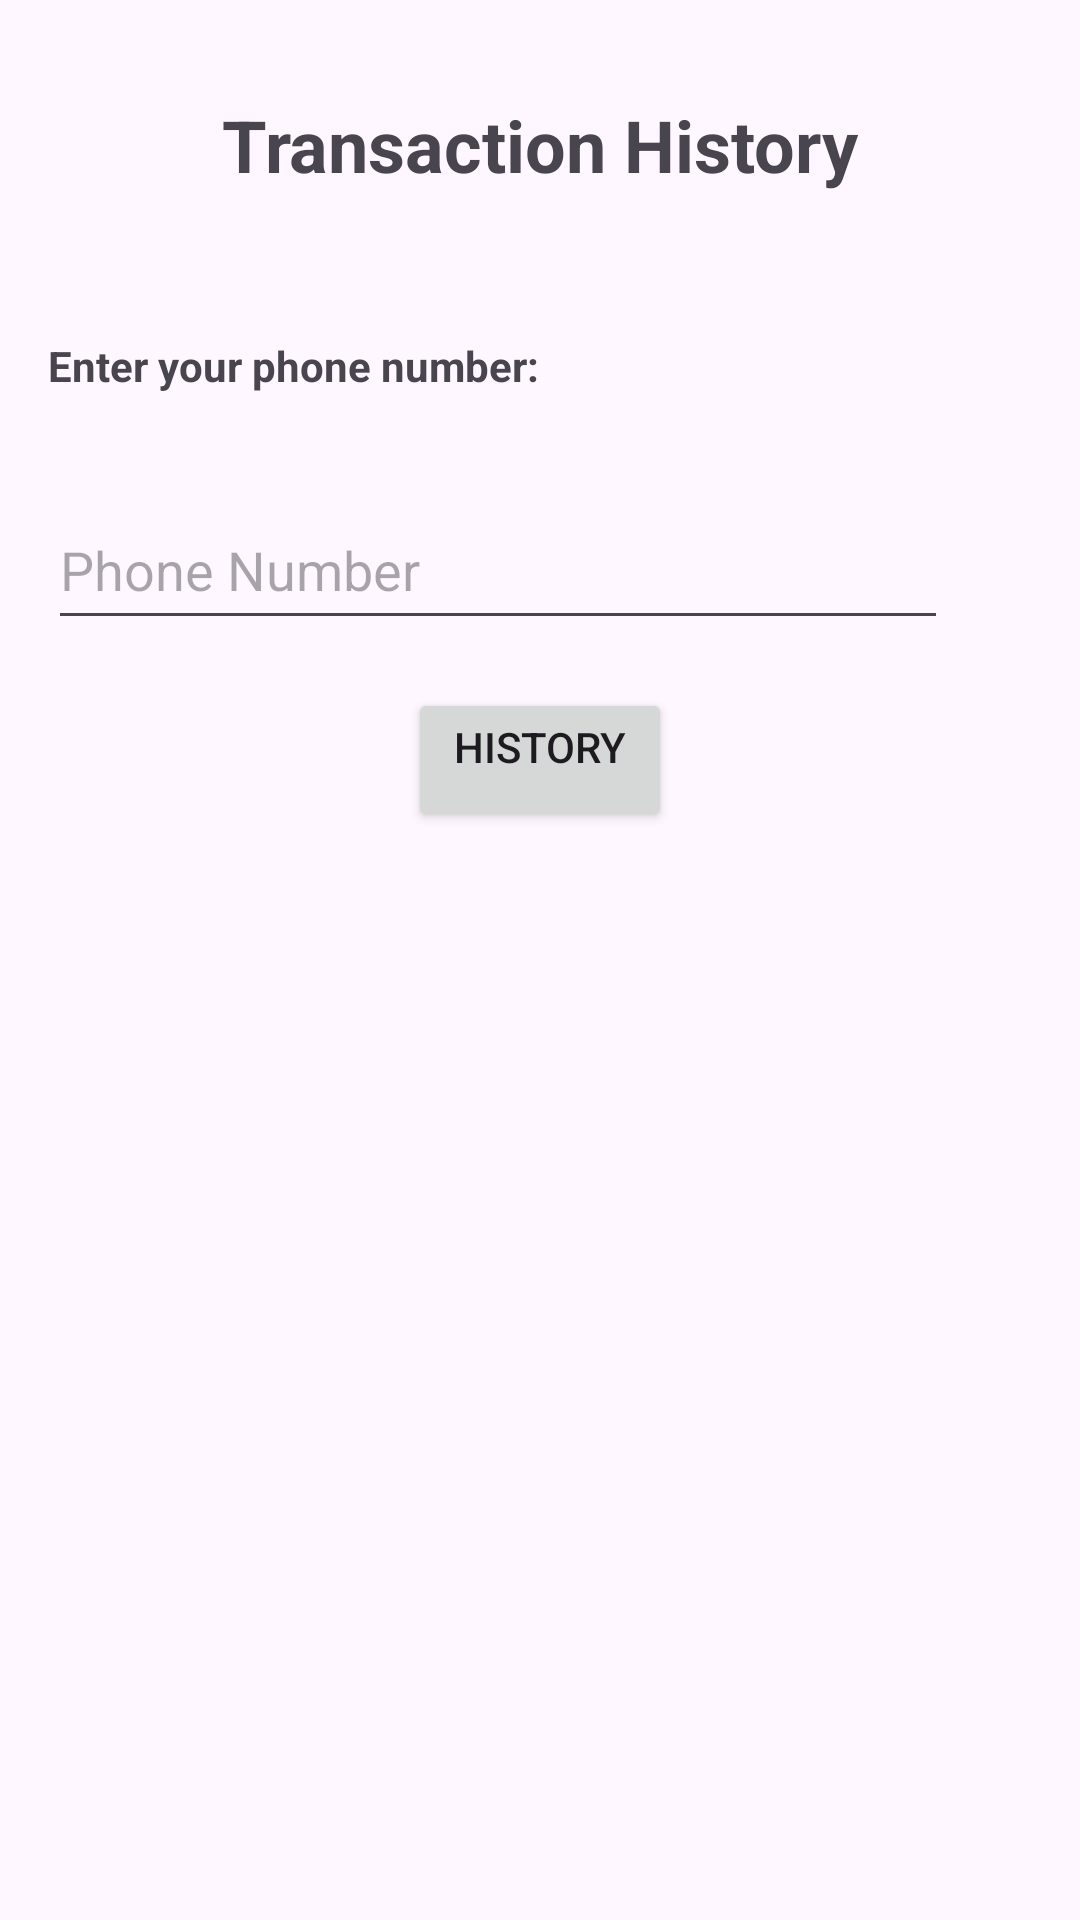

Here is an Android app screen rendered from its layout file. Give the layout XML and the strings, colors and styles it references.
<!-- AndroidManifest.xml: application theme Theme.Banking_project -->
<!-- res/layout/activity_transaction_history.xml -->
<?xml version="1.0" encoding="utf-8"?>
<RelativeLayout xmlns:android="http://schemas.android.com/apk/res/android"
    xmlns:app="http://schemas.android.com/apk/res-auto"
    xmlns:tools="http://schemas.android.com/tools"
    android:layout_width="match_parent"
    android:layout_height="match_parent"
    tools:context=".TransactionHistoryActivity"
    android:orientation="vertical">
    
    <TextView
        android:id="@+id/textViewTitle"
        android:layout_width="match_parent"
        android:layout_height="wrap_content"
        android:text="Transaction History"
        android:textSize="24sp"
        android:gravity="center"
        android:textStyle="bold"
        android:padding="32dp"/>

    <TextView
        android:id="@+id/textViewPrompt"
        android:layout_width="wrap_content"
        android:layout_height="wrap_content"
        android:text="Enter your phone number:"
        android:padding="16dp"
        android:textStyle="bold"
        android:layout_below="@id/textViewTitle"/>

    <EditText
        android:id="@+id/editTextPhoneNumber"
        android:layout_width="300dp"
        android:layout_height="50dp"
        android:layout_below="@id/textViewPrompt"
        android:layout_marginStart="16dp"
        android:layout_marginTop="16dp"
        android:layout_marginEnd="16dp"
        android:layout_marginBottom="16dp"
        android:hint="Phone Number"
        android:inputType="phone" />

    <Button
        android:id="@+id/buttonSearch"
        android:layout_width="wrap_content"
        android:layout_height="wrap_content"
        android:layout_below="@id/editTextPhoneNumber"
        android:gravity="center_horizontal"
        android:layout_centerInParent="true"
        android:layout_marginBottom="16dp"
        android:text="History" />
    <ScrollView
        android:layout_width="match_parent"
        android:layout_height="match_parent"
        android:layout_below="@+id/buttonSearch">

        <LinearLayout
            android:layout_width="match_parent"
            android:layout_height="wrap_content"
            android:orientation="vertical">


            <TextView
                android:id="@+id/Transactions"
                android:layout_width="match_parent"
                android:layout_height="wrap_content"
                android:padding="16dp"/>

        </LinearLayout>
    </ScrollView>


</RelativeLayout>
<!-- resources referenced by this layout -->
<resources>
  <style name="Theme.Banking_project" parent="Base.Theme.Banking_project" />
  <style name="Base.Theme.Banking_project" parent="Theme.Material3.DayNight.NoActionBar">
          
          
      </style>
</resources>
